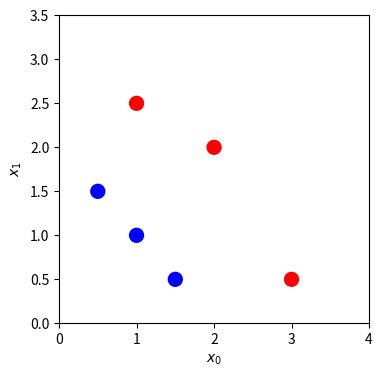

This chart was generated by the following Python code:
import numpy as np
import matplotlib.pyplot as plt
X = np.array([[0.5, 1.5], [1,1], [1.5, 0.5], [3, 0.5], [2, 2], [1, 2.5]])
y = np.array([0, 0, 0, 1, 1, 1]).reshape(-1,1) 
fig,ax = plt.subplots(1,1,figsize=(4,4))

ax.scatter(X[:, 0], X[:, 1], c=y.flatten(), cmap='bwr', s=100)

ax.set_xlim(0, 4)
ax.set_ylim(0, 3.5)
ax.set_ylabel('$x_1$')
ax.set_xlabel('$x_0$')
#plt.show()
def sigmoid(x):
    return 1 / (1 + np.exp(-x))
def compute_cost_logistic(X, y, w, b):
    """
    Computes cost

    Args:
      X (ndarray (m,n)): Data, m examples with n features
      y (ndarray (m,)) : target values
      w (ndarray (n,)) : model parameters  
      b (scalar)       : model parameter
      
    Returns:
      cost (scalar): cost
    """

    m = X.shape[0]
    cost = 0.0
    for i in range(m):
        z_i = np.dot(X[i],w) + b
        f_wb_i = sigmoid(z_i)
        cost +=  -y[i]*np.log(f_wb_i) - (1-y[i])*np.log(1-f_wb_i)
             
    cost = cost / m
    return cost

if __name__ =="__main__":
    w_tmp = np.array([1,1])
    b_tmp = -3
    print(compute_cost_logistic(X, y, w_tmp, b_tmp))